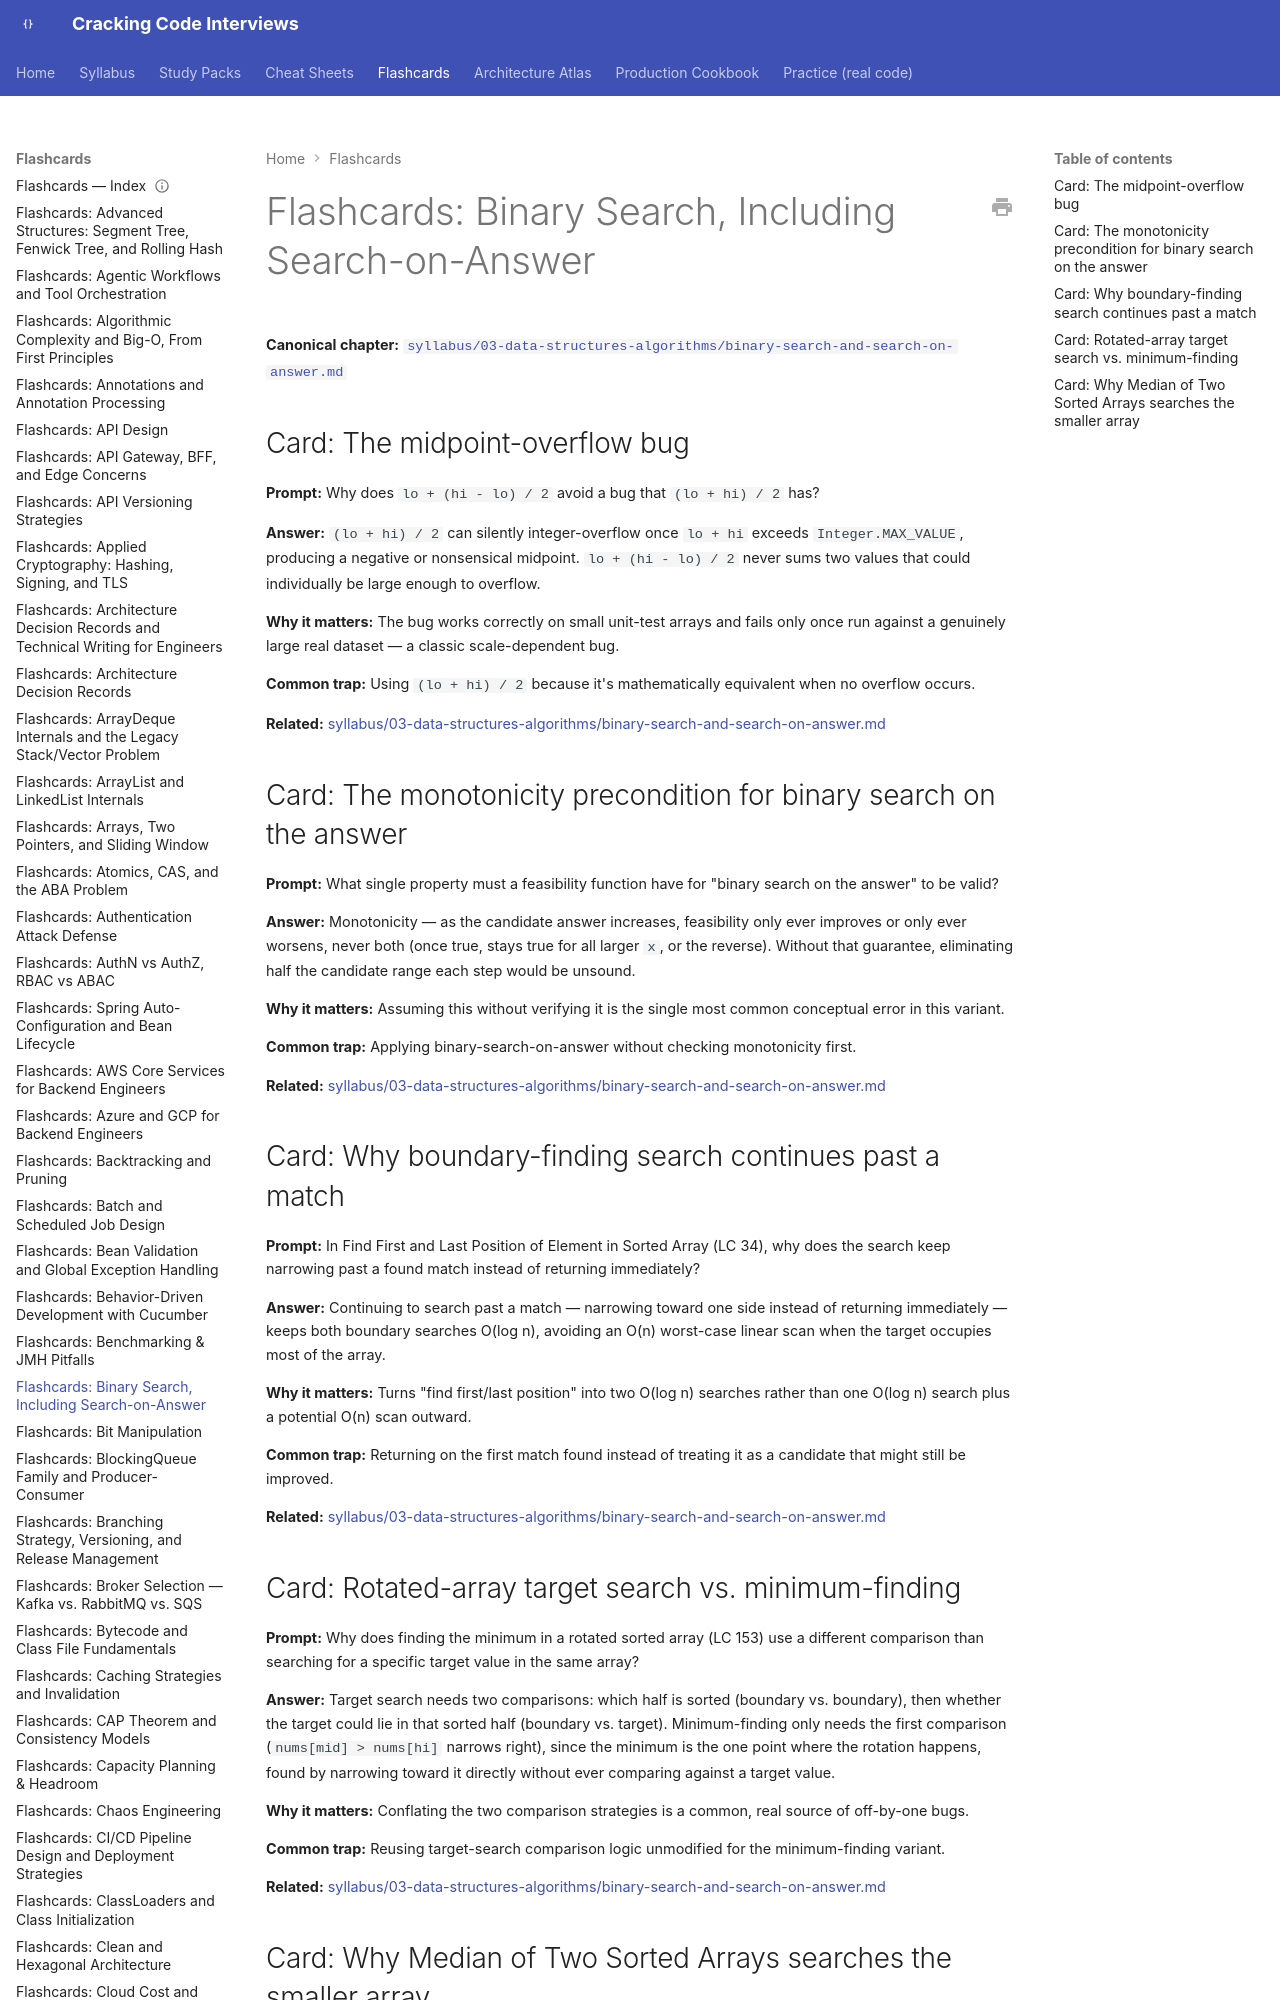

repository: JuanMelendres/cracking-code-interviews · page: flashcards/binary-search-and-search-on-answer/index.html · generator: mkdocs

---
title: "Flashcards: Binary Search, Including Search-on-Answer"
slug: binary-search-and-search-on-answer
document_type: flashcard-deck
domain: 03-data-structures-algorithms
topic_id: "T-2103"
canonical: ../syllabus/03-data-structures-algorithms/binary-search-and-search-on-answer.md
last_updated: 2026-09-07
---

# Flashcards: Binary Search, Including Search-on-Answer

**Canonical chapter:** [`syllabus/03-data-structures-algorithms/binary-search-and-search-on-answer.md`](../syllabus/03-data-structures-algorithms/binary-search-and-search-on-answer.md)
